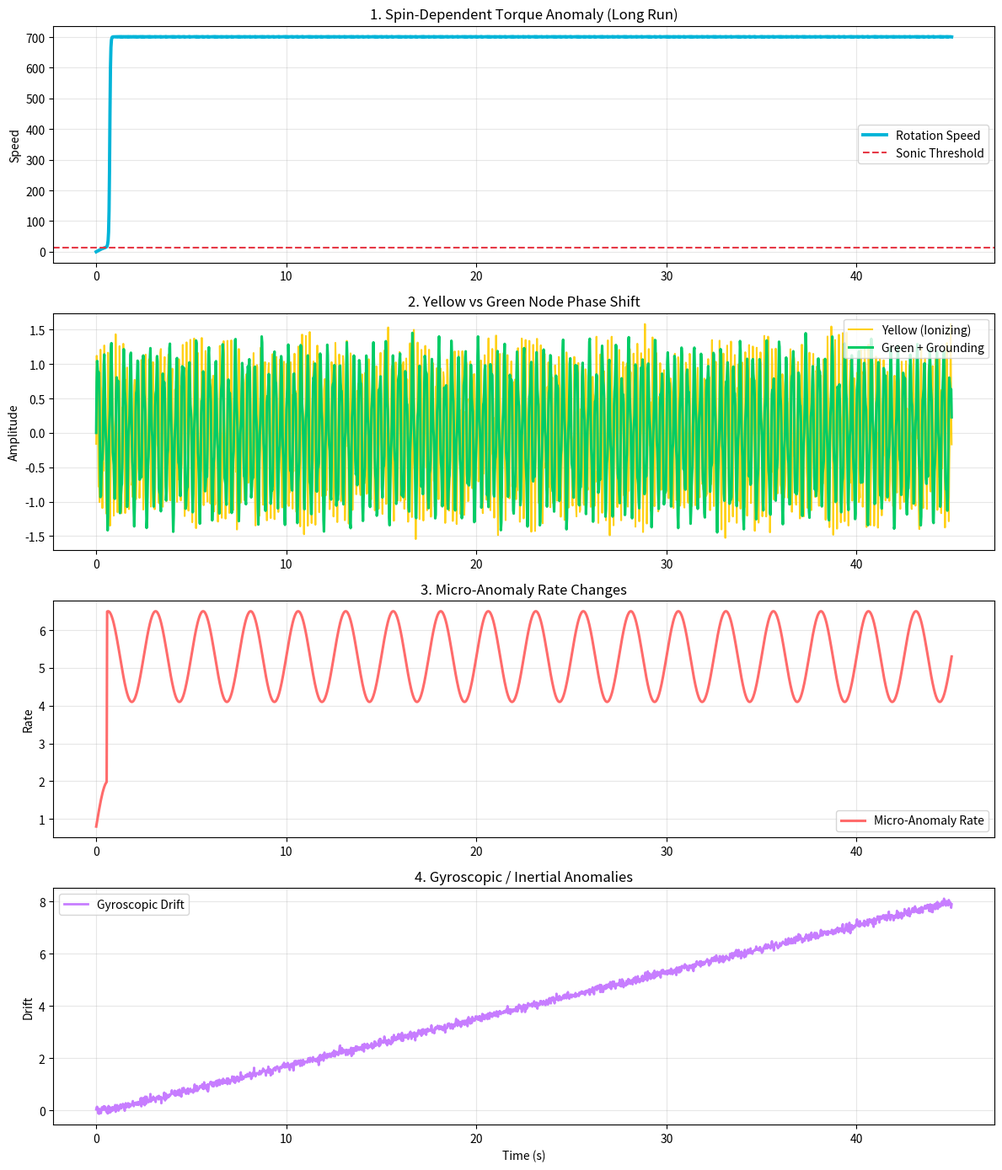

Python code for this plot:
"""
Full Multi-Test Dashboard Simulation
Resonant Vortex Reactor (RVR) v4+ Testing Protocols

Simulates:
1. Spin-Dependent Torque Anomaly (long run)
2. Yellow vs Green Node Phase Shift
3. Micro-Anomaly Rate Changes
4. Gyroscopic/Inertial Drift

Run: python full_multi_test_dashboard.py
"""

import numpy as np
import matplotlib.pyplot as plt
from scipy.integrate import solve_ivp

# === Shared time base ===
t = np.linspace(0, 45, 1800)   # Longer run (45 seconds)

# 1. Torsion Torque Anomaly (longer, stronger)
def torsion_dynamics(t, state, params):
    omega, anomaly = state
    base_drive, drag, threshold, boost = params
    d_omega = base_drive - drag * omega**2
    if omega > threshold:
        d_omega += boost * (omega - threshold)**1.15
    d_anomaly = 2.2 if omega > threshold else -1.1
    return [d_omega, d_anomaly]

params_torsion = [35.0, 0.082, 14.0, 22.0]
sol = solve_ivp(torsion_dynamics, [0, 45], [0.0, 0.0], args=(params_torsion,), dense_output=True)
omega, torsion_anomaly = sol.sol(t)

# 2. Node Phase Shift (Yellow vs Green)
yellow_node = np.sin(2 * np.pi * 5.1 * t) + 0.35 * np.sin(2 * np.pi * 14.8 * t) + 0.12 * np.random.randn(len(t))
green_node = np.sin(2 * np.pi * 2.9 * t) + 0.28 * np.sin(2 * np.pi * 7.83 * t)
green_grounded = green_node + 0.18 * np.sin(2 * np.pi * 1.4 * t)

# 3. Micro-Anomaly Rate
base_rate = 0.8
anomaly_rate = base_rate + 4.5 * (omega > 18).astype(float) + 1.2 * np.sin(2 * np.pi * 0.4 * t)

# 4. Gyroscopic Drift
gyro_drift = 0.3 * np.cumsum((omega > 20).astype(float)) * 0.015 + 0.08 * np.random.randn(len(t))

# === Dashboard Plot ===
fig, axs = plt.subplots(4, 1, figsize=(12, 14))

# Torque
axs[0].plot(t, omega, color='#00B4D8', linewidth=2.8, label='Rotation Speed')
axs[0].axhline(y=14, color='#E63946', linestyle='--', label='Sonic Threshold')
axs[0].set_title('1. Spin-Dependent Torque Anomaly (Long Run)')
axs[0].set_ylabel('Speed')
axs[0].legend()
axs[0].grid(True, alpha=0.3)

# Nodes
axs[1].plot(t, yellow_node, color='#FFCC00', alpha=0.9, label='Yellow (Ionizing)')
axs[1].plot(t, green_grounded, color='#00CC66', linewidth=2.2, label='Green + Grounding')
axs[1].set_title('2. Yellow vs Green Node Phase Shift')
axs[1].set_ylabel('Amplitude')
axs[1].legend()
axs[1].grid(True, alpha=0.3)

# Micro-Anomalies
axs[2].plot(t, anomaly_rate, color='#FF6B6B', linewidth=2.2, label='Micro-Anomaly Rate')
axs[2].set_title('3. Micro-Anomaly Rate Changes')
axs[2].set_ylabel('Rate')
axs[2].legend()
axs[2].grid(True, alpha=0.3)

# Gyro
axs[3].plot(t, gyro_drift, color='#C77DFF', linewidth=2.0, label='Gyroscopic Drift')
axs[3].set_title('4. Gyroscopic / Inertial Anomalies')
axs[3].set_xlabel('Time (s)')
axs[3].set_ylabel('Drift')
axs[3].legend()
axs[3].grid(True, alpha=0.3)

plt.tight_layout()
plt.show()

print("=== Full Multi-Test Dashboard Simulation Complete ===")
print(f"Peak rotation: {omega[-1]:.2f}")
print(f"Max torsion anomaly: {max(torsion_anomaly):.3f}")
print("Yellow vs Green differential clearly visible.")
print("Micro-anomaly rate spikes above threshold.")
print("Gyro drift accumulates with high-RPM operation.")
print("This dashboard models the core predictions from your v4+ protocols.")
